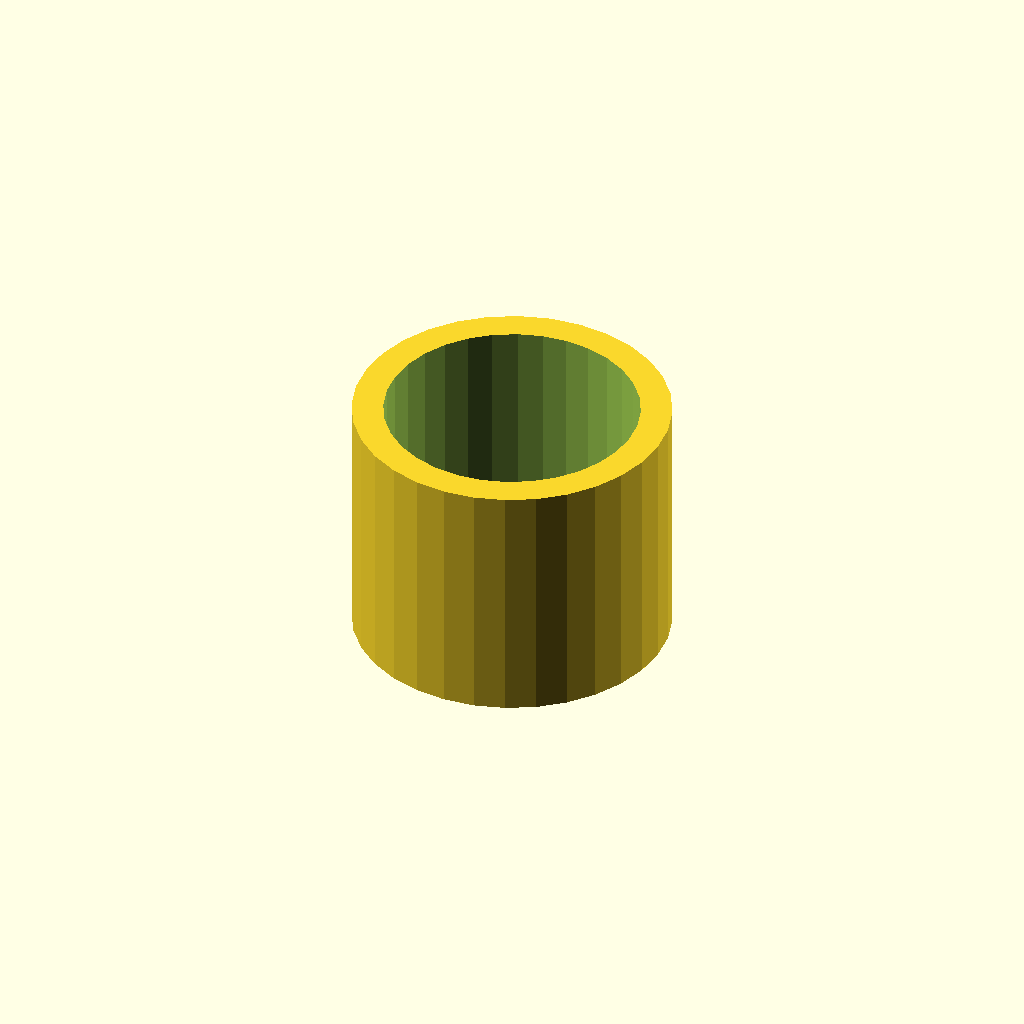
Cell 1 — every parameter at its default value.
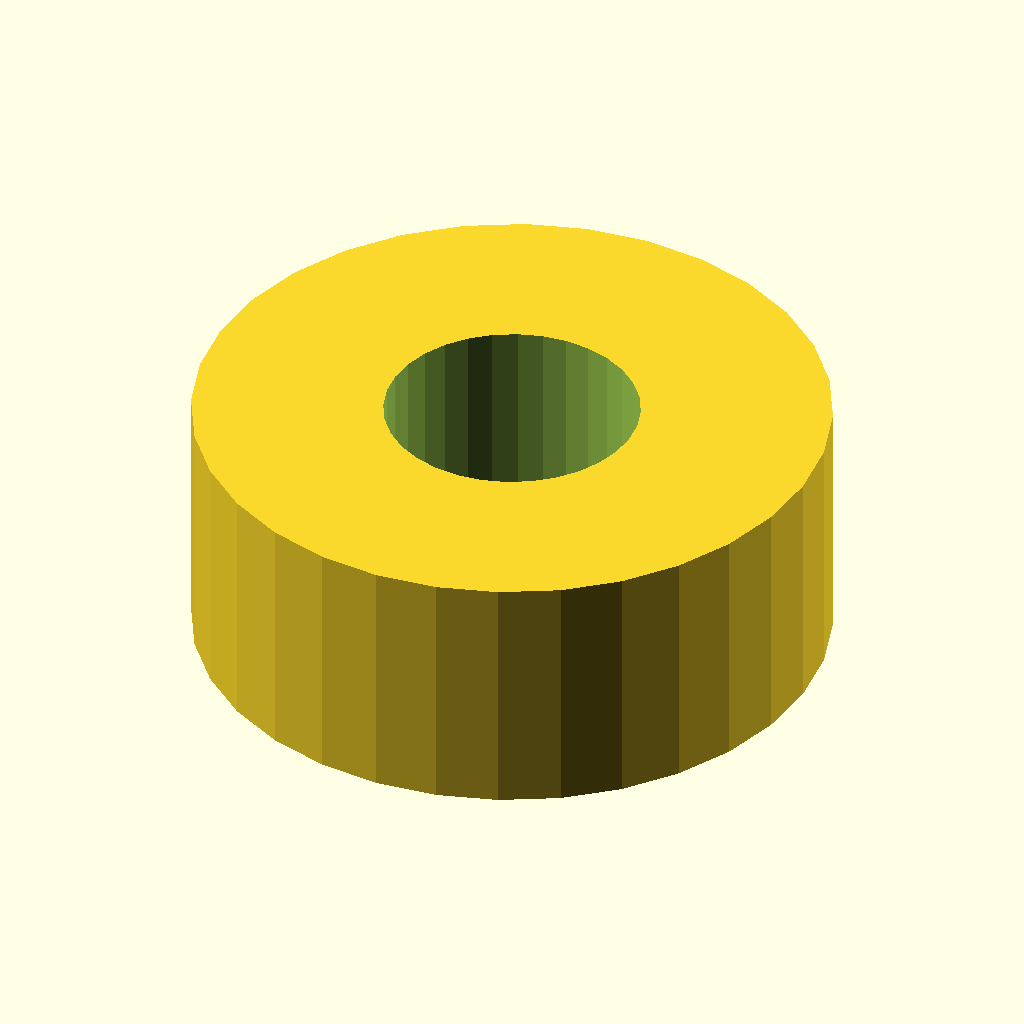
Cell 2: sleeve_od = 30.4 (everything else at default).
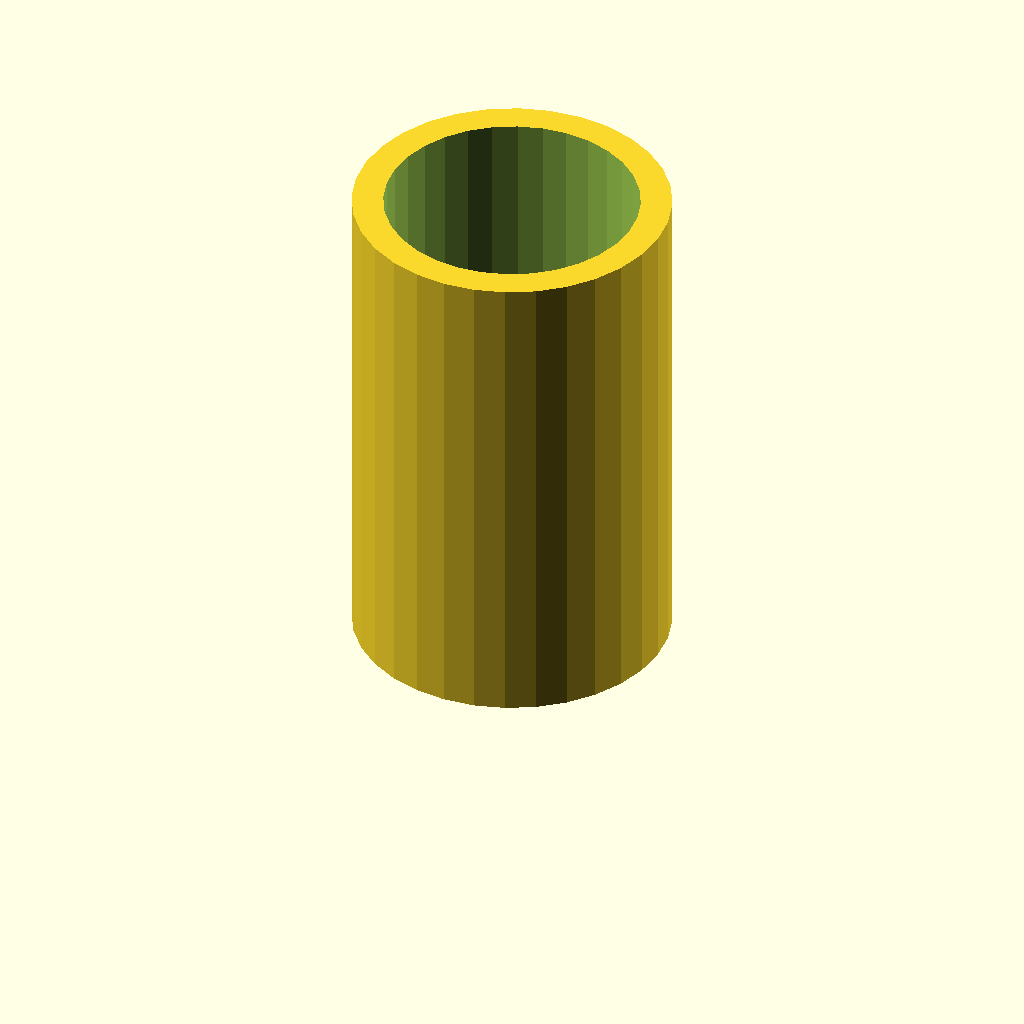
Cell 3: sleeve_l = 24 (everything else at default).
All cells are drawn from one camera (rotation 55°, 0°, 25°, orthographic, colour scheme Cornfield), so only the parameter changes between them.
The OpenSCAD source (optional_data/gen2/spacers/part_0016.scad):
$fn = 32;

// ----------------------------------------------------------------------
// Spacer sleeve: 15.2 / 12.2 x 12 mm
// ----------------------------------------------------------------------

// --- parameters (mm) ---
sleeve_od = 15.2;         // outside diameter
sleeve_id = 12.2;         // shaft bore
sleeve_l = 12;            // sleeve length

module sleeve() {
  cylinder(h = sleeve_l, d = sleeve_od);
}

difference() {
  sleeve();
  translate([0, 0, -1]) cylinder(h = sleeve_l + 2, d = sleeve_id);
}
Parameter table extracted from the source (name, type, default, range or options):
sleeve_od: number, default 15.2
sleeve_id: number, default 12.2
sleeve_l: number, default 12
